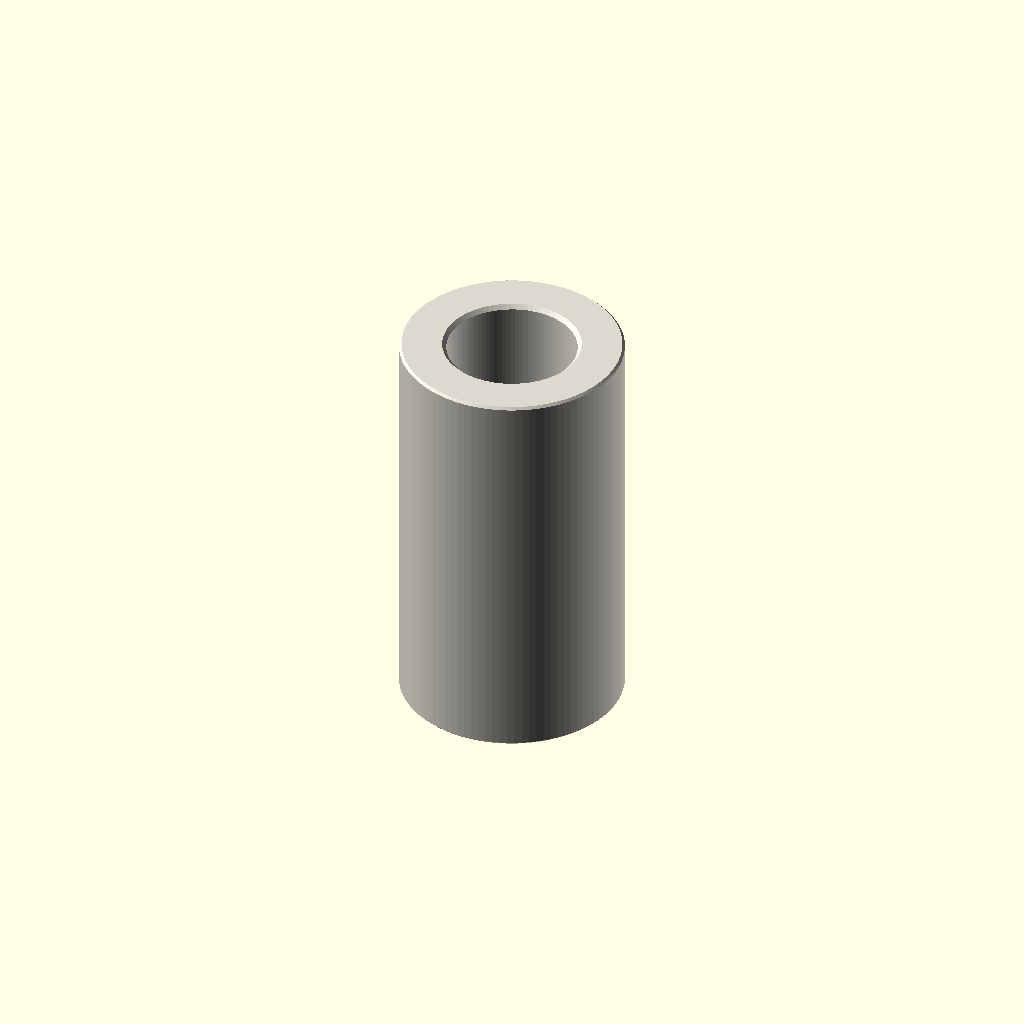
Cell 1: the model at its default parameters.
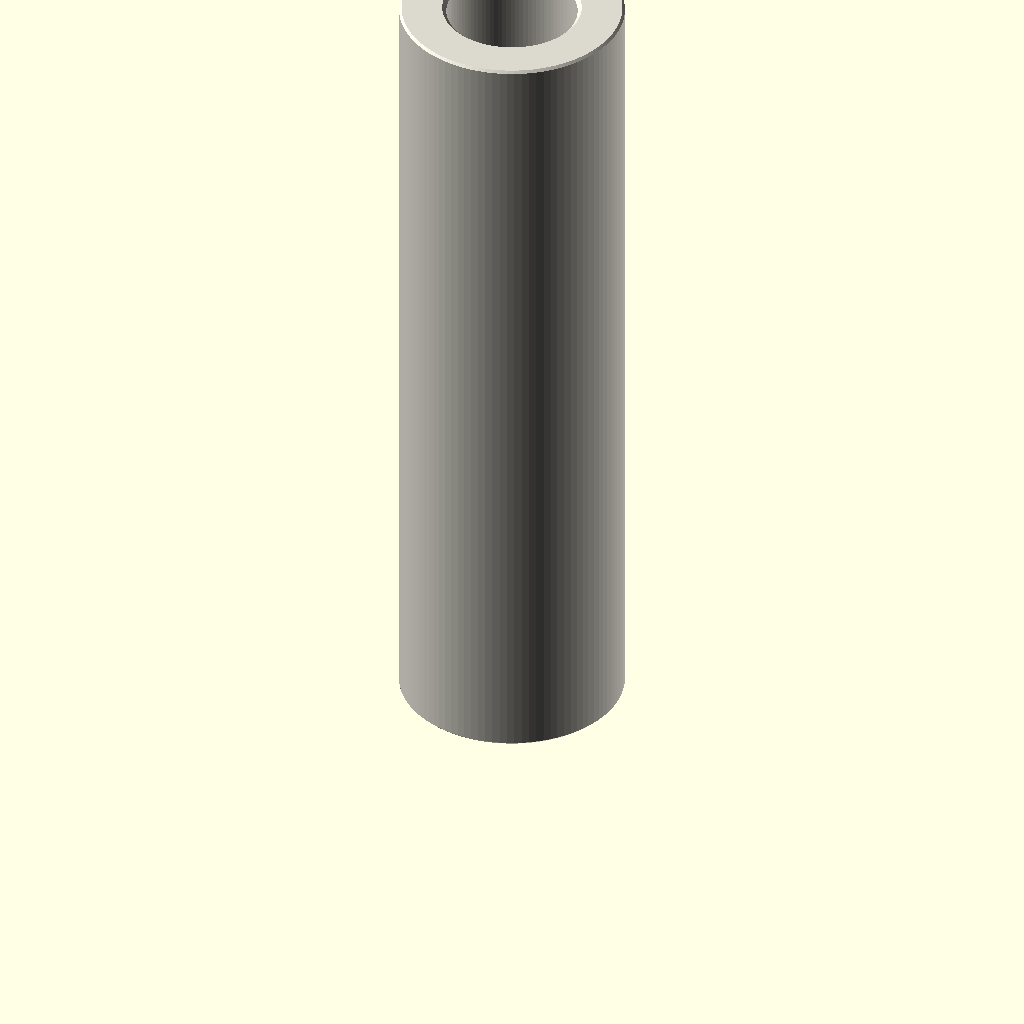
Cell 2 — depth_mm set to 40, the other parameters unchanged.
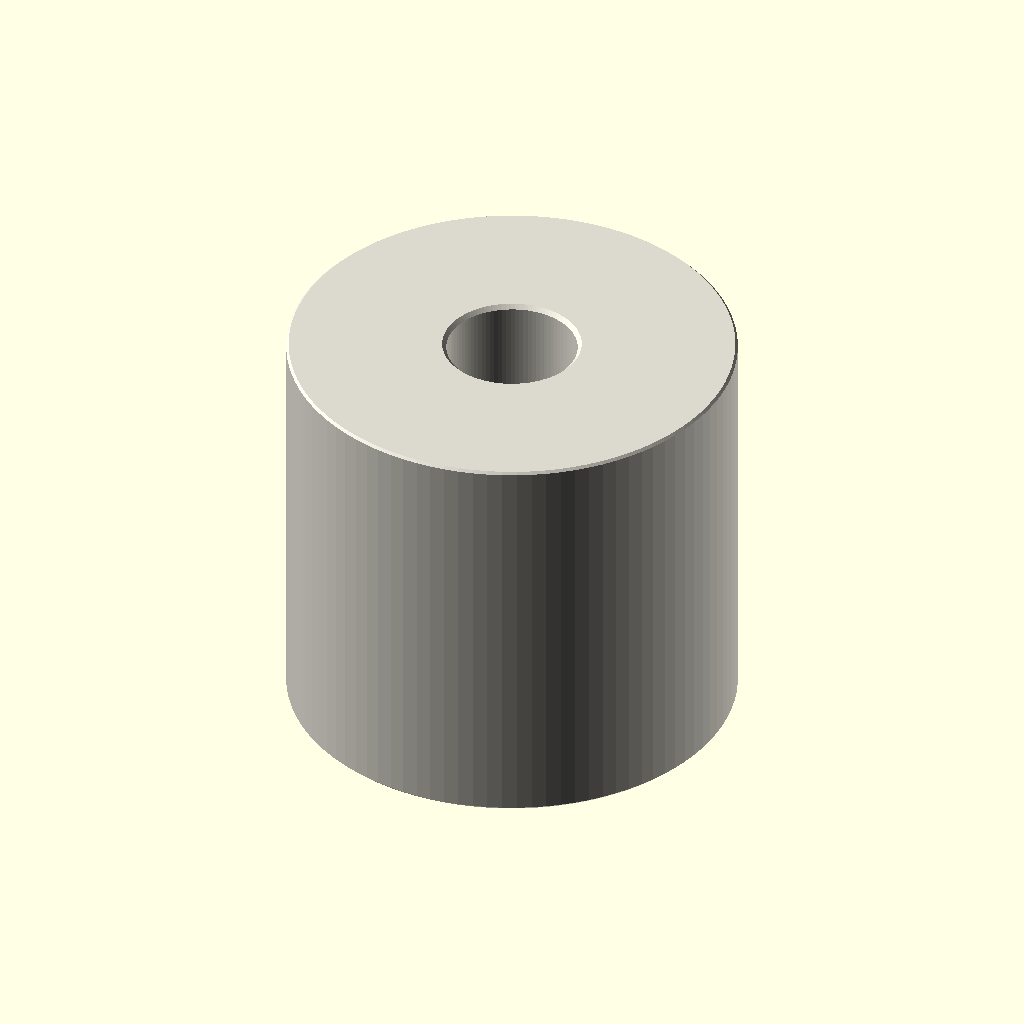
Cell 3: the same model with outer_diameter_mm = 22.
One fixed orthographic camera (rotation 55°, 0°, 25°; colour scheme Cornfield) for every cell.
OpenSCAD source file parts/hardware_spacer_m6_nylon_white_11_mm_outer_diameter_20_mm_depth/scad/working.scad:
// OOMP generic catalogue model; units: mm.
// Stud length is additional to body depth. Tapping depths are model assumptions.
variant = "full"; // [full, display]
family = "spacer";
connection_type = "plain";
depth_mm = 20;
stud_length_mm = 0;
tapped_depth_mm = 0;
bore_mm = 6.4;
outer_diameter_mm = 11;
across_flats_mm = 6;
thread_nominal_diameter_mm = 3;
thread_pitch_mm = 0.5;
edge_chamfer_mm = 0.12;
mouth_chamfer_mm = 0.2;
angular_segments = 96;
samples_per_pitch = 16;

// Boundary travels up the outside, then down any tapped/plain bore.
// Equal-height rings at shoulders form the annular shoulder faces.
n = angular_segments;
threaded = family == "standoff";
has_stud = connection_type == "stud_to_tapped" || connection_type == "stud_to_stud";
two_studs = connection_type == "stud_to_stud";
through = !threaded || connection_type == "tapped_to_tapped";
pitch = thread_pitch_mm;
diameter = threaded ? thread_nominal_diameter_mm : bore_mm;
minor = diameter - 5*sqrt(3)*pitch/8;
transition = mouth_chamfer_mm + (threaded ? 5*sqrt(3)*pitch/16 : 0);
tip_chamfer = mouth_chamfer_mm + 17*sqrt(3)*pitch/48;
function sorted(v) = len(v)<=1 ? v : let(p=v[0])
    concat(sorted([for(x=v) if(x<p-1e-8) x]), [p], sorted([for(x=v) if(x>p+1e-8) x]));
function reverse(v) = [for(i=[len(v)-1:-1:0]) v[i]];
function theta(i) = i*360/n;
function fract(x) = x-floor(x);
function phase_distance(i,z) = abs(fract(z/pitch-theta(i)/360+0.5)-0.5);
function thread_r(i,z) = minor/2 + min(5*sqrt(3)*pitch/16,
    max(0,(phase_distance(i,z)-0.125)*pitch*sqrt(3)));
function stud_r(i,z,tip) = min(diameter/2 - (variant=="full" ?
    min(17*sqrt(3)*pitch/48,max(0,(phase_distance(i,z)-0.0625)*pitch*sqrt(3))) : 0),
    diameter/2-tip_chamfer+abs(z-tip));
function body_r(i,z) = (threaded ? across_flats_mm/2/cos(theta(i)%60-30) : outer_diameter_mm/2)
    - max(0,edge_chamfer_mm-min(z,depth_mm-z));
function bore_r(i,z) = max(threaded ? (variant=="full" ? thread_r(i,z) : minor/2) : diameter/2,
    diameter/2+mouth_chamfer_mm-(through ? min(z,depth_mm-z) : depth_mm-z));
function stud_z(a,b,tip) = let(count=variant=="full" ? ceil(stud_length_mm/pitch*samples_per_pitch) : 1)
    sorted(concat([for(i=[0:count]) a+(b-a)*i/count], [tip==a ? tip+tip_chamfer : tip-tip_chamfer]));
body_z = sorted([0,edge_chamfer_mm,depth_mm-edge_chamfer_mm,depth_mm]);
low = through ? 0 : depth_mm-tapped_depth_mm;
count = threaded && variant=="full" ? ceil((depth_mm-low)/pitch*samples_per_pitch) : 1;
bore_z = two_studs ? [] : reverse(sorted(concat(
    [for(i=[0:count]) low+(depth_mm-low)*i/count],
    [depth_mm-mouth_chamfer_mm,depth_mm-transition],
    through ? [mouth_chamfer_mm,transition] : [])));
// Ring descriptors: [height, kind, tip]. Kind: 0 body, 1 stud, 2 bore.
rings = concat(
    has_stud ? [for(z=stud_z(-stud_length_mm,0,-stud_length_mm)) [z,1,-stud_length_mm]] : [],
    [for(z=body_z) [z,0,0]],
    two_studs ? [for(z=stud_z(depth_mm,depth_mm+stud_length_mm,depth_mm+stud_length_mm)) [z,1,depth_mm+stud_length_mm]] : [],
    [for(z=bore_z) [z,2,0]]);
function radius(i,ring) = ring[1]==0 ? body_r(i,ring[0]) :
    ring[1]==1 ? stud_r(i,ring[0],ring[2]) : bore_r(i,ring[0]);
points = concat([for(ring=rings) for(i=[0:n-1])
    [radius(i,ring)*cos(theta(i)),radius(i,ring)*sin(theta(i)),ring[0]]],
    through ? [] : [[0,0,rings[0][0]],[0,0,rings[len(rings)-1][0]]]);
center = len(rings)*n;
last = (len(rings)-1)*n;
// OpenSCAD winding is opposite to STL winding.
faces = concat(
    [for(j=[0:len(rings)-(through ? 1 : 2)]) for(i=[0:n-1]) each
        let(a=j*n+i,b=j*n+(i+1)%n,c=((j+1)%len(rings))*n+(i+1)%n,d=((j+1)%len(rings))*n+i)
        [[a,c,b],[a,d,c]]],
    through ? [] : [for(i=[0:n-1]) each let(k=(i+1)%n)
        [[center,i,k],[center+1,last+k,last+i]]]);
assert(family=="spacer" || family=="standoff");
assert(!threaded || connection_type=="tapped_to_tapped" || has_stud);
assert(depth_mm>0 && diameter>0 && pitch>0);
assert(variant=="full" || variant=="display");
assert(n>=24 && n%12==0 && samples_per_pitch>=8);
assert(mouth_chamfer_mm>0 && mouth_chamfer_mm<depth_mm/2);
assert(edge_chamfer_mm>=0 && edge_chamfer_mm<depth_mm/2);
assert(diameter+4*max(mouth_chamfer_mm,edge_chamfer_mm) < (threaded ? across_flats_mm : outer_diameter_mm));
assert(!has_stud || stud_length_mm>2*mouth_chamfer_mm);
assert(!through || !threaded || 2*transition<depth_mm);
assert(connection_type!="stud_to_tapped" || (tapped_depth_mm>transition && tapped_depth_mm<depth_mm));
color([0.86,0.85,0.81]) polyhedron(points=points,faces=faces,convexity=20);
Customizer parameters (derived from the source; name, type, default, range or options):
variant: string, default "full", options "full", "display"
family: string, default "spacer"
connection_type: string, default "plain"
depth_mm: number, default 20
stud_length_mm: number, default 0
tapped_depth_mm: number, default 0
bore_mm: number, default 6.4
outer_diameter_mm: number, default 11
across_flats_mm: number, default 6
thread_nominal_diameter_mm: number, default 3
thread_pitch_mm: number, default 0.5
edge_chamfer_mm: number, default 0.12
mouth_chamfer_mm: number, default 0.2
angular_segments: number, default 96
samples_per_pitch: number, default 16
